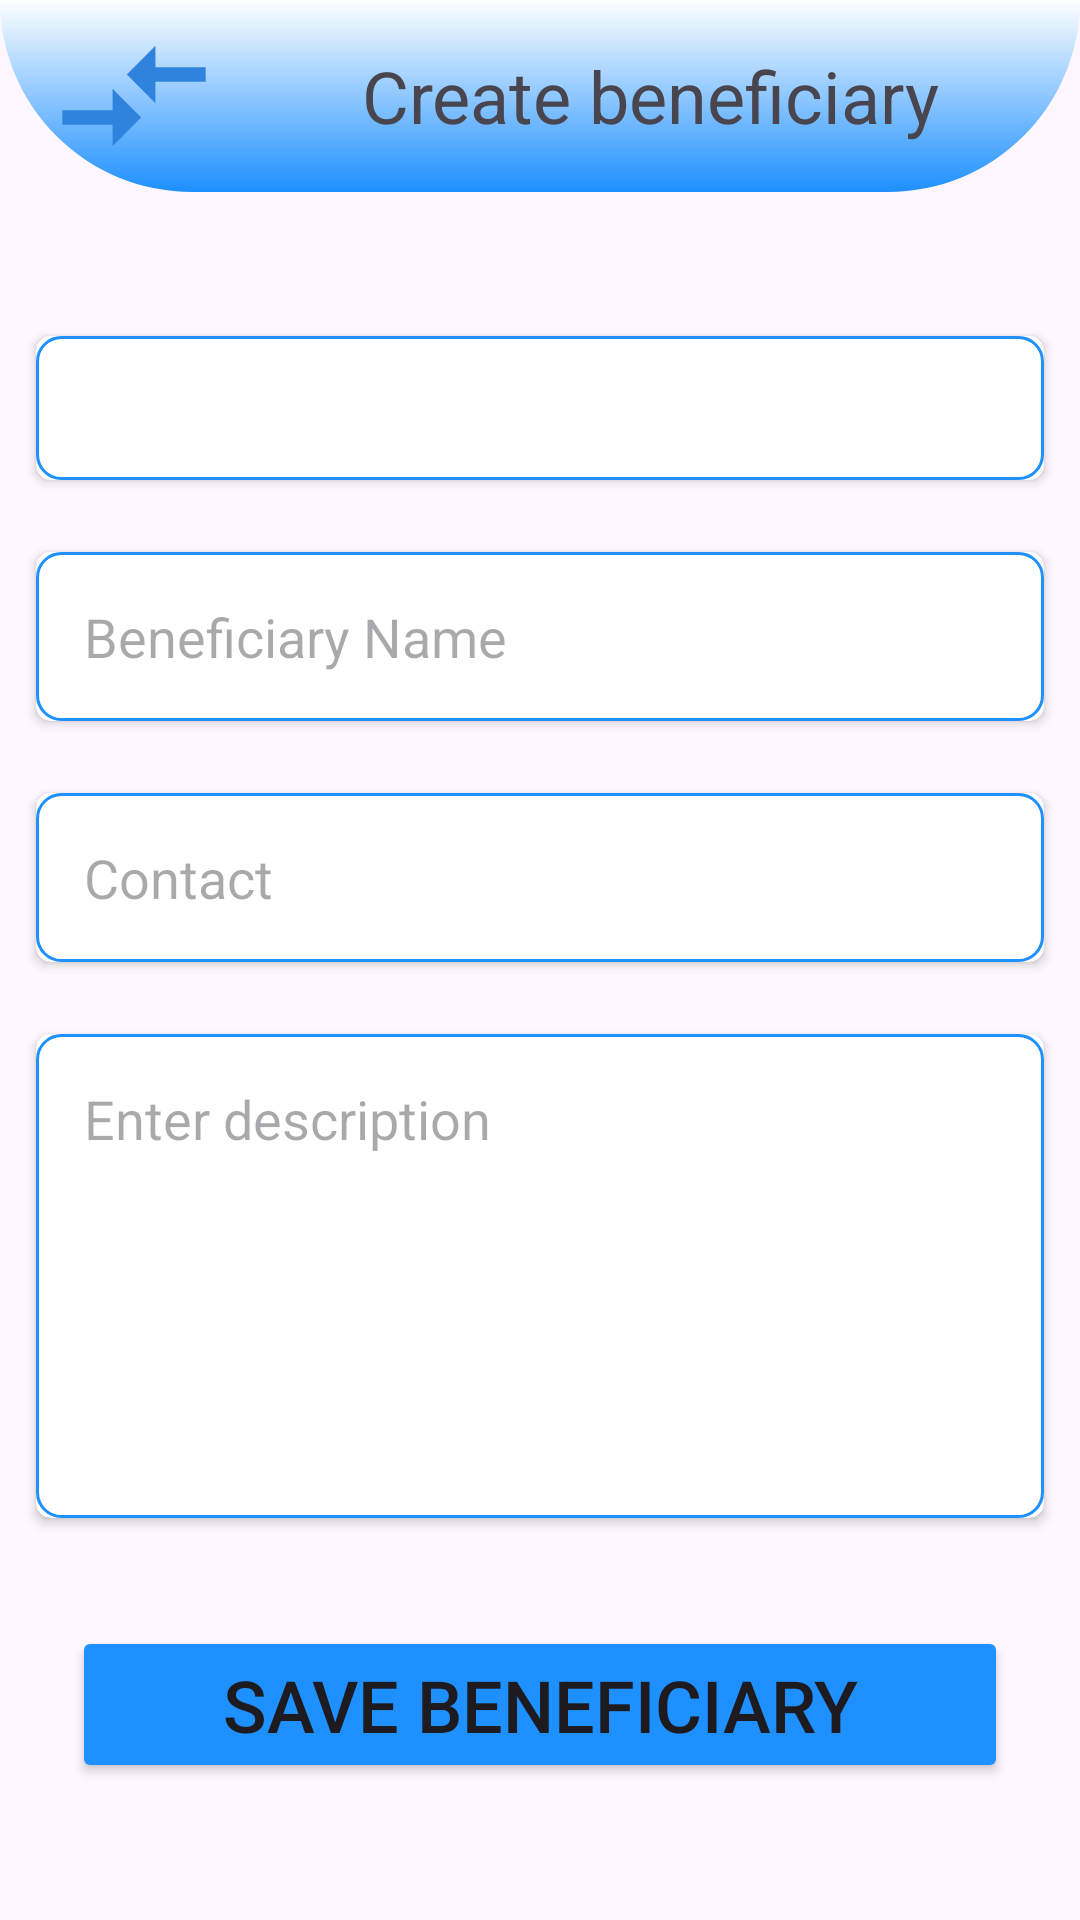

The Android layout XML behind this screen, and the referenced resources:
<!-- AndroidManifest.xml: application theme Theme.MyApplication -->
<!-- res/layout/activity_beneficiary.xml -->
<?xml version="1.0" encoding="utf-8"?>
<LinearLayout xmlns:android="http://schemas.android.com/apk/res/android"
    xmlns:app="http://schemas.android.com/apk/res-auto"
    xmlns:tools="http://schemas.android.com/tools"
    android:layout_width="match_parent"
    android:orientation="vertical"
    android:layout_height="match_parent"
    tools:context=".Beneficiary">
    <androidx.appcompat.widget.Toolbar
        android:layout_width="match_parent"
        android:layout_height="?attr/actionBarSize"
        android:id="@+id/toolbar"
        app:popupTheme="@style/ThemeOverlay.AppCompat.Light"
        android:elevation="4dp"
        android:background="@drawable/toolbar_header">
        <LinearLayout
            android:layout_width="match_parent"
            android:layout_height="match_parent"
            android:weightSum="6"
            android:orientation="horizontal">
            <ImageView
                android:layout_width="0dp"
                android:layout_weight="1"
                android:src="@drawable/transaction_24"
                android:layout_height="match_parent"
                android:contentDescription="@string/transaction" />
            <TextView
                android:layout_width="0dp"
                android:layout_weight="5"
                android:layout_height="match_parent"
                android:gravity="center"
                android:textSize="24sp"
                android:text="Create beneficiary"/>
        </LinearLayout>
    </androidx.appcompat.widget.Toolbar>

    <LinearLayout
        android:layout_width="match_parent"
        android:layout_height="wrap_content"
        android:padding="4dp"
        android:layout_marginTop="36dp"
        android:orientation="horizontal">
        <androidx.cardview.widget.CardView
            android:layout_width="0dp"
            android:layout_height="match_parent"
            app:cardCornerRadius="5dp"
            android:layout_margin="8dp"
            android:layout_weight="1">
            <LinearLayout
                android:layout_width="match_parent"
                android:layout_height="wrap_content"
                android:orientation="vertical">

                <Spinner
                    android:id="@+id/beneficiary_category"
                    android:layout_width="match_parent"
                    android:background="@drawable/my_input"
                    android:padding="8dp"
                    android:layout_height="48dp"/>
            </LinearLayout>

        </androidx.cardview.widget.CardView>
    </LinearLayout>
    <LinearLayout
        android:layout_width="match_parent"
        android:layout_height="wrap_content"
        android:orientation="horizontal"
        android:padding="4dp">
        <androidx.cardview.widget.CardView
            android:layout_width="0dp"
            android:layout_height="match_parent"
            app:cardCornerRadius="5dp"
            android:layout_margin="8dp"
            android:layout_weight="1">
            <EditText
                android:id="@+id/txt_transaction_item_name"
                android:inputType="text"
                android:layout_width="match_parent"
                android:layout_height="wrap_content"
                android:hint="Beneficiary Name"
                android:background="@drawable/my_input"
                />
        </androidx.cardview.widget.CardView>
    </LinearLayout>
    <LinearLayout
        android:layout_width="match_parent"
        android:layout_height="wrap_content"
        android:orientation="horizontal"
        android:padding="4dp">
        <androidx.cardview.widget.CardView
            android:layout_width="0dp"
            android:layout_height="match_parent"
            app:cardCornerRadius="5dp"
            android:layout_margin="8dp"
            android:layout_weight="1">
            <EditText
                android:id="@+id/txt_transaction_item_code"
                android:inputType="text"
                android:layout_width="match_parent"
                android:layout_height="wrap_content"
                android:hint="Contact"
                android:background="@drawable/my_input"
                />
        </androidx.cardview.widget.CardView>
    </LinearLayout>
    <LinearLayout
        android:layout_width="match_parent"
        android:layout_height="wrap_content"
        android:orientation="horizontal"
        android:padding="4dp">
        <androidx.cardview.widget.CardView
            android:layout_width="0dp"
            android:layout_height="match_parent"
            app:cardCornerRadius="5dp"
            android:layout_margin="8dp"
            android:layout_weight="1">
            <EditText
                android:id="@+id/txt_transaction_item_description"
                android:layout_width="match_parent"
                android:layout_height="wrap_content"
                android:hint="Enter description"
                android:lines="6"
                android:gravity="top|left"
                android:inputType="textMultiLine"
                android:background="@drawable/my_input"
                />
        </androidx.cardview.widget.CardView>
    </LinearLayout>
    <Button
        android:id="@+id/btn_save_transaction_item"
        android:layout_width="match_parent"
        android:layout_height="wrap_content"
        android:textSize="24sp"
        android:layout_margin="24dp"
        android:backgroundTint="@color/blue"
        android:text="Save Beneficiary"/>

</LinearLayout>
<!-- resources referenced by this layout -->
<resources>
  <color name="blue">#1E90FF</color>
  <!-- drawable my_input (drawable) -->
  <?xml version="1.0" encoding="utf-8"?>
  <selector xmlns:android="http://schemas.android.com/apk/res/android">
      <item>
          <shape android:shape="rectangle">
              <solid android:color="@android:color/transparent"/>
              <stroke android:width="1dp"
                  android:color="@color/blue"/>
              <corners
                  android:bottomLeftRadius="8dp"
                  android:bottomRightRadius="8dp"
                  android:topLeftRadius="8dp"
                  android:topRightRadius="8dp"/>
              <padding
                  android:bottom="16dp"
                  android:top="16dp"
                  android:left="16dp"
                  android:right="16dp"/>
          </shape>
      </item>
  </selector>
  <!-- drawable toolbar_header (drawable) -->
  <?xml version="1.0" encoding="utf-8"?>
  <layer-list xmlns:android="http://schemas.android.com/apk/res/android">
      <item>
          <shape
              android:shape="rectangle"
  
              >
              <gradient
                  android:startColor="@color/blue"
                  android:angle="90"
                  android:endColor="@color/white"/>
              <corners android:bottomRightRadius="80dp"
                       android:bottomLeftRadius="80dp"/>
          </shape>
      </item>
  </layer-list>
  <!-- drawable transaction_24 (drawable) -->
  <vector android:autoMirrored="true" android:height="24dp"
      android:tint="#2F83DC" android:viewportHeight="24"
      android:viewportWidth="24" android:width="24dp" xmlns:android="http://schemas.android.com/apk/res/android">
      <path android:fillColor="@android:color/white" android:pathData="M9.01,14H2v2h7.01v3L13,15l-3.99,-4V14zM14.99,13v-3H22V8h-7.01V5L11,9L14.99,13z"/>
  </vector>
  <string name="transaction">Transaction</string>
  <style name="Theme.MyApplication" parent="Base.Theme.MyApplication" />
  <color name="white">#FFFFFFFF</color>
  <style name="Base.Theme.MyApplication" parent="Theme.Material3.Light.NoActionBar">
          
          <item name="android:statusBarColor">@color/blue</item>
  
  
      </style>
</resources>
